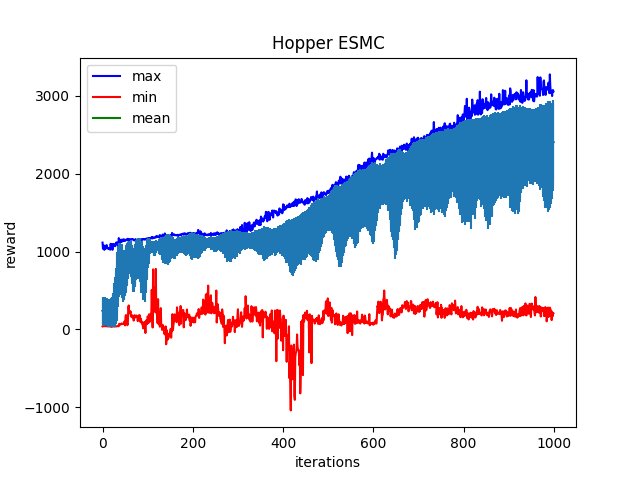

Values plotted in this chart, from the file beside it:
Iter:0, max:1115.3402099609375, mean:238.31356811523438, min:38.69706726074219, std:180.1129150390625
Iter:1, max:1035.1680908203125, mean:230.38214111328125, min:42.72114181518555, std:160.79043579101562
Iter:2, max:1075.738037109375, mean:241.14039611816406, min:41.503082275390625, std:177.28257751464844
Iter:3, max:1078.50244140625, mean:220.92323303222656, min:42.60883712768555, std:174.01766967773438
Iter:4, max:1022.381591796875, mean:220.7649688720703, min:39.490478515625, std:167.5562744140625
Iter:5, max:1059.087890625, mean:224.6833038330078, min:42.01337432861328, std:174.52488708496094
Iter:6, max:1070.2706298828125, mean:232.0089874267578, min:42.864585876464844, std:179.01828002929688
Iter:7, max:1036.9598388671875, mean:220.01966857910156, min:42.52493667602539, std:163.94357299804688
Iter:8, max:1073.342041015625, mean:223.874267578125, min:40.893070220947266, std:173.0008087158203
Iter:9, max:1083.93408203125, mean:224.89100646972656, min:38.827392578125, std:174.9827880859375
Iter:10, max:1056.4588623046875, mean:215.69000244140625, min:40.232540130615234, std:177.835693359375
Iter:11, max:1052.18359375, mean:214.17218017578125, min:37.93453598022461, std:168.77220153808594
Iter:12, max:1037.9500732421875, mean:211.1788787841797, min:37.79364776611328, std:178.27169799804688
Iter:13, max:1043.812744140625, mean:211.4128875732422, min:38.34200668334961, std:168.0529327392578
Iter:14, max:1031.963623046875, mean:208.7705535888672, min:39.412437438964844, std:175.90692138671875
Iter:15, max:1043.289794921875, mean:212.61514282226562, min:38.941314697265625, std:179.40994262695312
Iter:16, max:1036.128662109375, mean:209.0195770263672, min:38.008018493652344, std:171.94239807128906
Iter:17, max:1023.5841064453125, mean:208.36859130859375, min:35.09585189819336, std:179.01612854003906
Iter:18, max:1099.55322265625, mean:214.238037109375, min:37.666927337646484, std:186.17202758789062
Iter:19, max:1033.107177734375, mean:216.12222290039062, min:37.409461975097656, std:180.4206085205078
Iter:20, max:1092.377197265625, mean:222.91236877441406, min:31.348308563232422, std:193.69247436523438
Iter:21, max:1069.3935546875, mean:223.30764770507812, min:37.54124450683594, std:190.60104370117188
Iter:22, max:1022.579833984375, mean:218.8185272216797, min:37.19741439819336, std:178.7415771484375
Iter:23, max:1096.751953125, mean:248.252685546875, min:40.19869613647461, std:213.19827270507812
Iter:24, max:1089.940673828125, mean:245.82986450195312, min:38.34964370727539, std:208.49191284179688
Iter:25, max:1078.551025390625, mean:269.2687683105469, min:40.42149353027344, std:225.57656860351562
Iter:26, max:1094.130859375, mean:321.5356140136719, min:36.91594314575195, std:276.77532958984375
Iter:27, max:1087.291015625, mean:311.0902404785156, min:36.20503234863281, std:283.413818359375
Iter:28, max:1068.2283935546875, mean:353.00146484375, min:38.60973358154297, std:313.76788330078125
Iter:29, max:1080.04150390625, mean:403.0898742675781, min:37.17261505126953, std:337.5025329589844
Iter:30, max:1114.3515625, mean:435.5892028808594, min:37.275306701660156, std:352.9841003417969
Iter:31, max:1102.050048828125, mean:465.63555908203125, min:38.496673583984375, std:364.58123779296875
Iter:32, max:1118.3343505859375, mean:537.7167358398438, min:41.32733154296875, std:370.2848815917969
Iter:33, max:1099.518798828125, mean:614.3797607421875, min:40.83552551269531, std:378.41961669921875
Iter:34, max:1088.1181640625, mean:662.6581420898438, min:45.40298080444336, std:372.4301452636719
Iter:35, max:1070.8489990234375, mean:720.27587890625, min:40.39435958862305, std:349.24285888671875
Iter:36, max:1172.8612060546875, mean:755.1299438476562, min:40.48106384277344, std:339.54913330078125
Iter:37, max:1124.0159912109375, mean:778.7557983398438, min:71.92356872558594, std:329.6830749511719
Iter:38, max:1111.01318359375, mean:788.2484130859375, min:57.19596862792969, std:324.5516357421875
Iter:39, max:1120.9185791015625, mean:772.6654663085938, min:67.94905853271484, std:329.4861145019531
Iter:40, max:1128.4483642578125, mean:775.6614990234375, min:66.238525390625, std:322.62042236328125
Iter:41, max:1153.7694091796875, mean:784.5286865234375, min:64.45365142822266, std:318.30706787109375
Iter:42, max:1122.5682373046875, mean:783.81103515625, min:75.95941925048828, std:308.4432678222656
Iter:43, max:1128.698974609375, mean:766.1282958984375, min:67.93865203857422, std:306.5518798828125
Iter:44, max:1146.100341796875, mean:715.4447021484375, min:70.67351531982422, std:316.241455078125
Iter:45, max:1149.925537109375, mean:705.6392822265625, min:68.0999755859375, std:314.7421875
Iter:46, max:1158.41796875, mean:661.4295043945312, min:69.7559585571289, std:303.9104919433594
Iter:47, max:1135.1270751953125, mean:682.2118530273438, min:77.58763122558594, std:302.3368835449219
Iter:48, max:1138.0924072265625, mean:686.5546264648438, min:99.3665771484375, std:295.6923522949219
Iter:49, max:1154.5341796875, mean:725.0791015625, min:83.83635711669922, std:299.8441162109375
Iter:50, max:1138.2064208984375, mean:727.5462036132812, min:50.476417541503906, std:287.8764343261719
Iter:51, max:1143.537109375, mean:751.8325805664062, min:171.14942932128906, std:289.0518493652344
Iter:52, max:1147.1990966796875, mean:806.9241333007812, min:184.60650634765625, std:273.8089904785156
Iter:53, max:1153.650146484375, mean:778.2896118164062, min:120.88546752929688, std:283.6970520019531
Iter:54, max:1150.81298828125, mean:823.2593383789062, min:82.09590148925781, std:269.8966979980469
Iter:55, max:1158.36083984375, mean:849.05859375, min:52.814483642578125, std:264.8609924316406
Iter:56, max:1164.5859375, mean:883.9446411132812, min:72.61978149414062, std:240.41195678710938
Iter:57, max:1138.8856201171875, mean:889.46240234375, min:282.5862121582031, std:237.66331481933594
Iter:58, max:1157.2081298828125, mean:921.0711059570312, min:307.17779541015625, std:213.9718475341797
Iter:59, max:1153.4676513671875, mean:943.2915649414062, min:206.9499969482422, std:195.97732543945312
Iter:60, max:1155.7288818359375, mean:930.8075561523438, min:229.17718505859375, std:201.62820434570312
... 939 more rows
